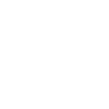
t = 0.00 s
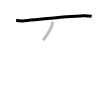
t = 1.25 s
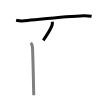
t = 2.50 s
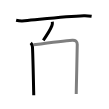
t = 3.50 s
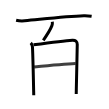
t = 4.75 s
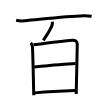
t = 6.00 s

The animated SVG that drew these frames (rendered in a browser with its animation timeline set to each time). Animation: 6 SMIL elements (animate=6); one cycle of 6.00 s.

<svg width="109px" height="109px" viewBox="0 0 px 109px" xmlns="http://www.w3.org/2000/svg" xmlns:xlink="http://www.w3.org/1999/xlink" xml:space="preserve" version="1.1"  baseProfile="full">
<path d="M16.13,20.23c2.22,0.54,6.29,0.75,8.51,0.54c21.49-2.02,41.86-4.39,59.22-4.98c3.7-0.12,5.92,0.26,7.77,0.53" style="fill:none;stroke:black;stroke-width:3;opacity:0">
  <animate attributeType="CSS" attributeName="opacity" from="0" to="1" begin="0s" dur="1s" repeatCount="0" fill="freeze" />
</path>
<path d="M52.31,21.75c0.19,1.38,0.19,2.5-0.38,3.93c-1.65,4.19-4.81,9.19-8.66,14.68" style="fill:none;stroke:black;stroke-width:3;opacity:0">
  <animate attributeType="CSS" attributeName="opacity" from="0" to="1" begin="1s" dur="1s" repeatCount="0" fill="freeze" />
</path>
<path d="M30.75,42.82c0.96,0.96,1.64,2.45,1.72,4.19c0.41,8.74,0.96,32.92,1.18,43.74c0.05,2.48,0.08,4.12,0.1,4.5" style="fill:none;stroke:black;stroke-width:3;opacity:0">
  <animate attributeType="CSS" attributeName="opacity" from="0" to="1" begin="2s" dur="1s" repeatCount="0" fill="freeze" />
</path>
<path d="M33.55,44.8c10.35-1.37,35.73-4.38,38.78-4.59c3.15-0.22,4.92,1.17,4.92,4.24c0,4.48-0.68,32-0.92,44.06c-0.06,3.02-0.1,5.05-0.11,5.48" style="fill:none;stroke:black;stroke-width:3;opacity:0">
  <animate attributeType="CSS" attributeName="opacity" from="0" to="1" begin="3s" dur="1s" repeatCount="0" fill="freeze" />
</path>
<path d="M34.14,66.95c10.24-1.08,32.11-3.2,41.44-3.57" style="fill:none;stroke:black;stroke-width:3;opacity:0">
  <animate attributeType="CSS" attributeName="opacity" from="0" to="1" begin="4s" dur="1s" repeatCount="0" fill="freeze" />
</path>
<path d="M34.97,92.87c8.78-0.87,30.53-2.12,40.06-2.39" style="fill:none;stroke:black;stroke-width:3;opacity:0">
  <animate attributeType="CSS" attributeName="opacity" from="0" to="1" begin="5s" dur="1s" repeatCount="0" fill="freeze" />
</path>
</svg>
